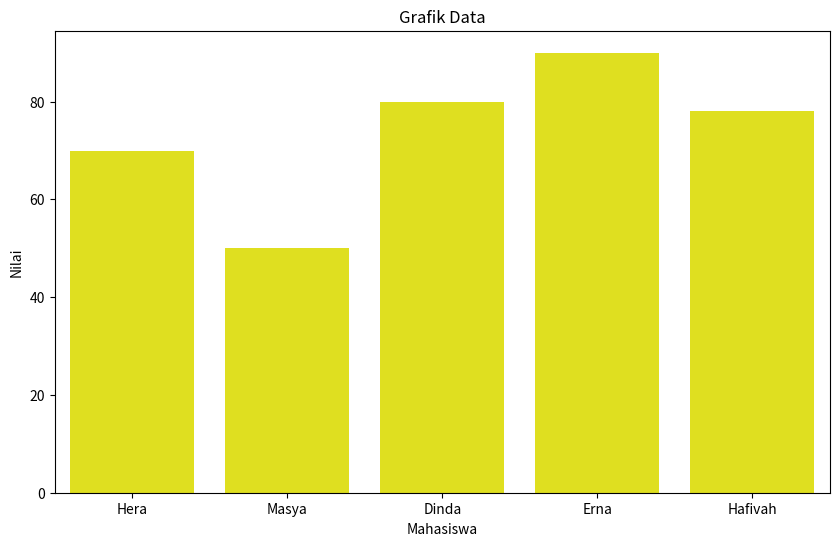
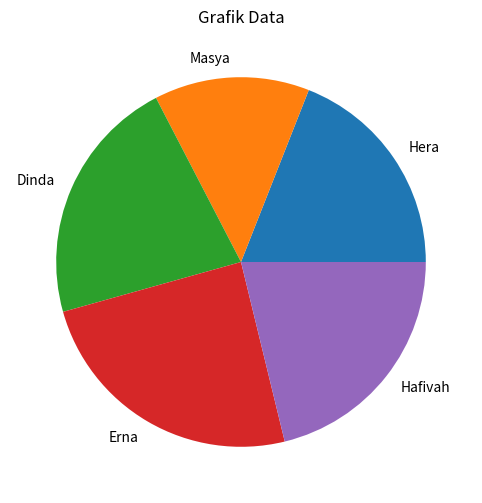

These charts were generated, in order, by the following Python code:
print("HELLO WORLD")
import matplotlib.pyplot as plt #visualisasi data untuk data scientis
import seaborn as sns # visualisasi data matlotlip
import pandas as pd # untuk menstruktur data
# as = mengubah library menjadi object
# dokumentasi
data= {'kategori': ['Hera','Masya','Dinda','Erna','Hafivah'], #tipe data mahasiswa/dictionary
       'nilai': [70, 50, 80, 90, 78 ]} #tipe data nilai/list
df= pd.DataFrame(data) #variable untuk membuat kolom
print(df)

plt.figure(figsize=(10, 6)) #atur ukuran gambar
sns.barplot(x='kategori', y='nilai', data=data,color='yellow') #x=vertikal, y=horizontal
plt.title('Grafik Data') #penamaan visualisasi grafik data di outputnya
plt.xlabel('Mahasiswa') #penamaan visualisasi mahasiswa di ouputnya
plt.ylabel('Nilai') #penamaan visualisasi nilai di ouputnya
plt.show() #untuk menampilkan output




#Grafik Diagram
import matplotlib.pyplot as plt #visualisasi data untuk data scientis
import seaborn as sns # visualisasi data matlotlip
import pandas as pd # untuk menstruktur/pengolahan data
# as = mengubah library menjadi object
# dokumentasi
data= {'kategori': ['Hera','Masya','Dinda','Erna','Hafivah'], #tipe data mahasiswa/dictionary
       'nilai': [70, 50, 80, 90, 78 ]} #tipe data nilai/list
df=pd.DataFrame(data)

plt.figure(figsize=(10, 6)) #atur ukuran gambar
plt.pie((df['nilai']), labels=(df['kategori']))
plt.title('Grafik Data') #penamaan visualisasi grafik data di outputnya
plt.show() #untuk menampilkan output
